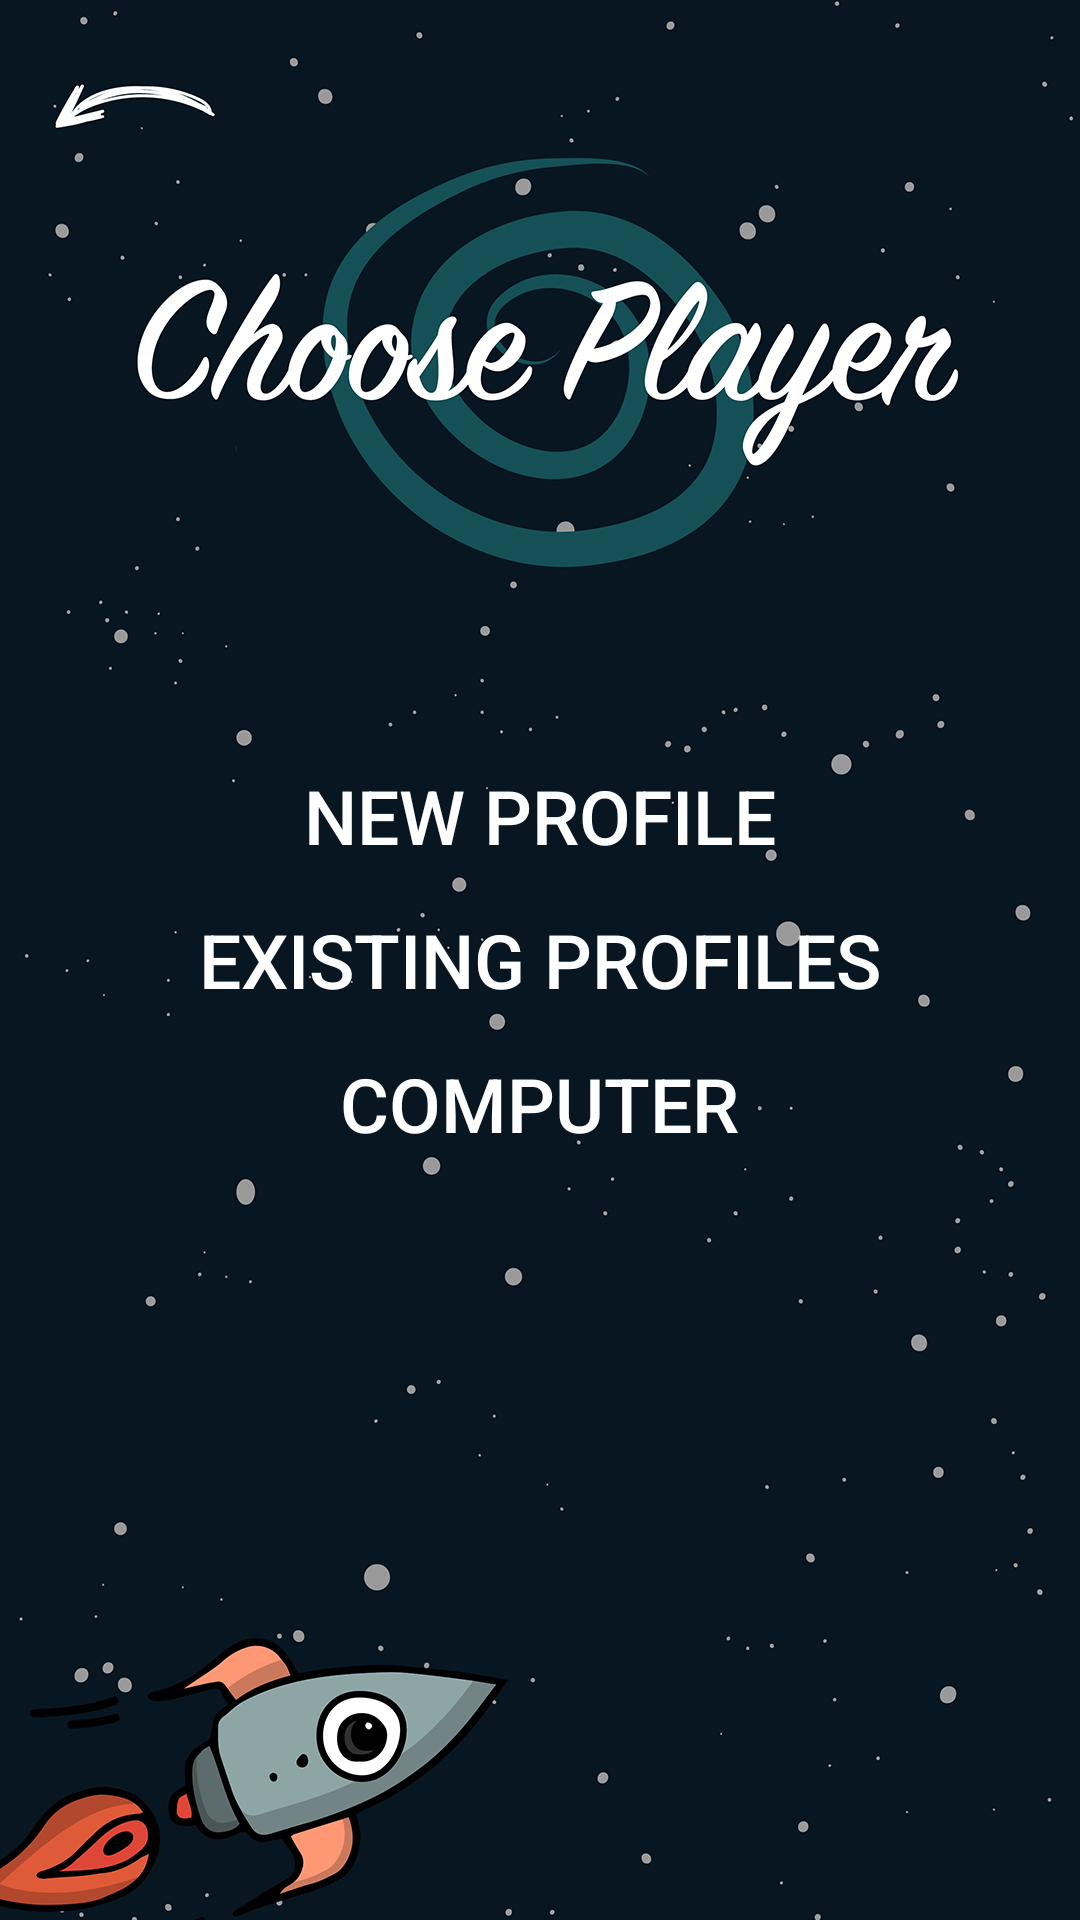

Here is an Android app screen rendered from its layout file. Give the layout XML and the strings, colors and styles it references.
<!-- AndroidManifest.xml: application theme AppTheme -->
<!-- res/layout/content_choose_player_type.xml -->
<?xml version="1.0" encoding="utf-8"?>
<RelativeLayout
    xmlns:android="http://schemas.android.com/apk/res/android"
    xmlns:app="http://schemas.android.com/apk/res-auto"
    xmlns:tools="http://schemas.android.com/tools"
    android:layout_width="match_parent"
    android:layout_height="match_parent">

    <LinearLayout
        android:orientation="vertical"
        android:gravity="center"
        android:layout_gravity="center"
        android:layout_width="match_parent"
        android:layout_height="match_parent"
        android:paddingBottom="@dimen/activity_vertical_margin"
        android:paddingLeft="@dimen/activity_horizontal_margin"
        android:paddingRight="@dimen/activity_horizontal_margin"
        android:paddingTop="@dimen/activity_vertical_margin"
        app:layout_behavior="@string/appbar_scrolling_view_behavior"
        tools:context="it.polimi.group11.ChoosePlayerTypeActivity"
        tools:showIn="@layout/activity_choose_player_type"
        android:background="@drawable/choose_player_background">

        <Button
            android:layout_width="wrap_content"
            android:layout_height="wrap_content"
            android:text="@string/new_profile"
            android:id="@+id/new_profile_button"
            android:layout_alignParentTop="true"
            android:layout_centerHorizontal="true"
            android:onClick="goToAddProfile"
            android:layout_gravity="center_horizontal"
            android:textColor="#ffffff"
            android:background="#00ffffff"
            android:textSize="25sp" />

        <Button
            android:layout_width="wrap_content"
            android:layout_height="wrap_content"
            android:text="@string/existing_profile"
            android:id="@+id/existing_profile_button"
            android:onClick="goToViewProfilesSelection"
            android:layout_above="@+id/artificial_intelligence_button"
            android:layout_centerHorizontal="true"
            android:background="#00ffffff"
            android:textColor="#ffffff"
            android:textSize="25sp" />

        <Button
            android:layout_width="wrap_content"
            android:layout_height="wrap_content"
            android:text="@string/artificial_intelligence"
            android:id="@+id/artificial_intelligence_button"
            android:onClick="goToArtificialIntelligence"
            android:layout_centerVertical="true"
            android:layout_alignEnd="@+id/new_profile_button"
            android:background="#00ffffff"
            android:textColor="#ffffff"
            android:textSize="25sp" />

    </LinearLayout>

    <Button
        android:layout_width="wrap_content"
        android:layout_height="wrap_content"
        android:id="@+id/button3"
        android:background="#00ffffff"
        android:onClick="goToSelectPlayers" />

</RelativeLayout>
<!-- res/layout/activity_choose_player_type.xml (included above) -->
<?xml version="1.0" encoding="utf-8"?>
<android.support.design.widget.CoordinatorLayout xmlns:android="http://schemas.android.com/apk/res/android"
    xmlns:app="http://schemas.android.com/apk/res-auto"
    xmlns:tools="http://schemas.android.com/tools"
    android:layout_width="match_parent"
    android:layout_height="match_parent"
    android:fitsSystemWindows="true"
    tools:context="it.polimi.group11.ChoosePlayerTypeActivity">

    <android.support.design.widget.AppBarLayout
        android:layout_width="match_parent"
        android:layout_height="wrap_content"
        android:theme="@style/AppTheme.AppBarOverlay">

    </android.support.design.widget.AppBarLayout>

    <include layout="@layout/content_choose_player_type" />

</android.support.design.widget.CoordinatorLayout>
<!-- resources referenced by this layout -->
<resources>
  <dimen name="activity_horizontal_margin">0dp</dimen>
  <dimen name="activity_vertical_margin">16dp</dimen>
  <!-- drawable choose_player_background: png bitmap (drawable, 223908 bytes) -->
  <string name="artificial_intelligence">COMPUTER</string>
  <string name="existing_profile">EXISTING PROFILES</string>
  <string name="new_profile">NEW PROFILE</string>
  <style name="AppTheme.AppBarOverlay" parent="ThemeOverlay.AppCompat.Dark.ActionBar" />
  <style name="AppTheme" parent="Theme.AppCompat.Light.DarkActionBar"> --&gt;
          
          <item name="colorPrimary">@color/colorPrimary</item>
          <item name="colorPrimaryDark">@color/colorPrimaryDark</item>
          <item name="colorAccent">@color/colorAccent</item>
          <item name="android:windowEnableSplitTouch">false</item>
          <item name="android:splitMotionEvents">false</item>
      </style>
  <color name="colorPrimary">#071621</color>
  <color name="colorPrimaryDark">#071621</color>
  <color name="colorAccent">#155056</color>
</resources>
